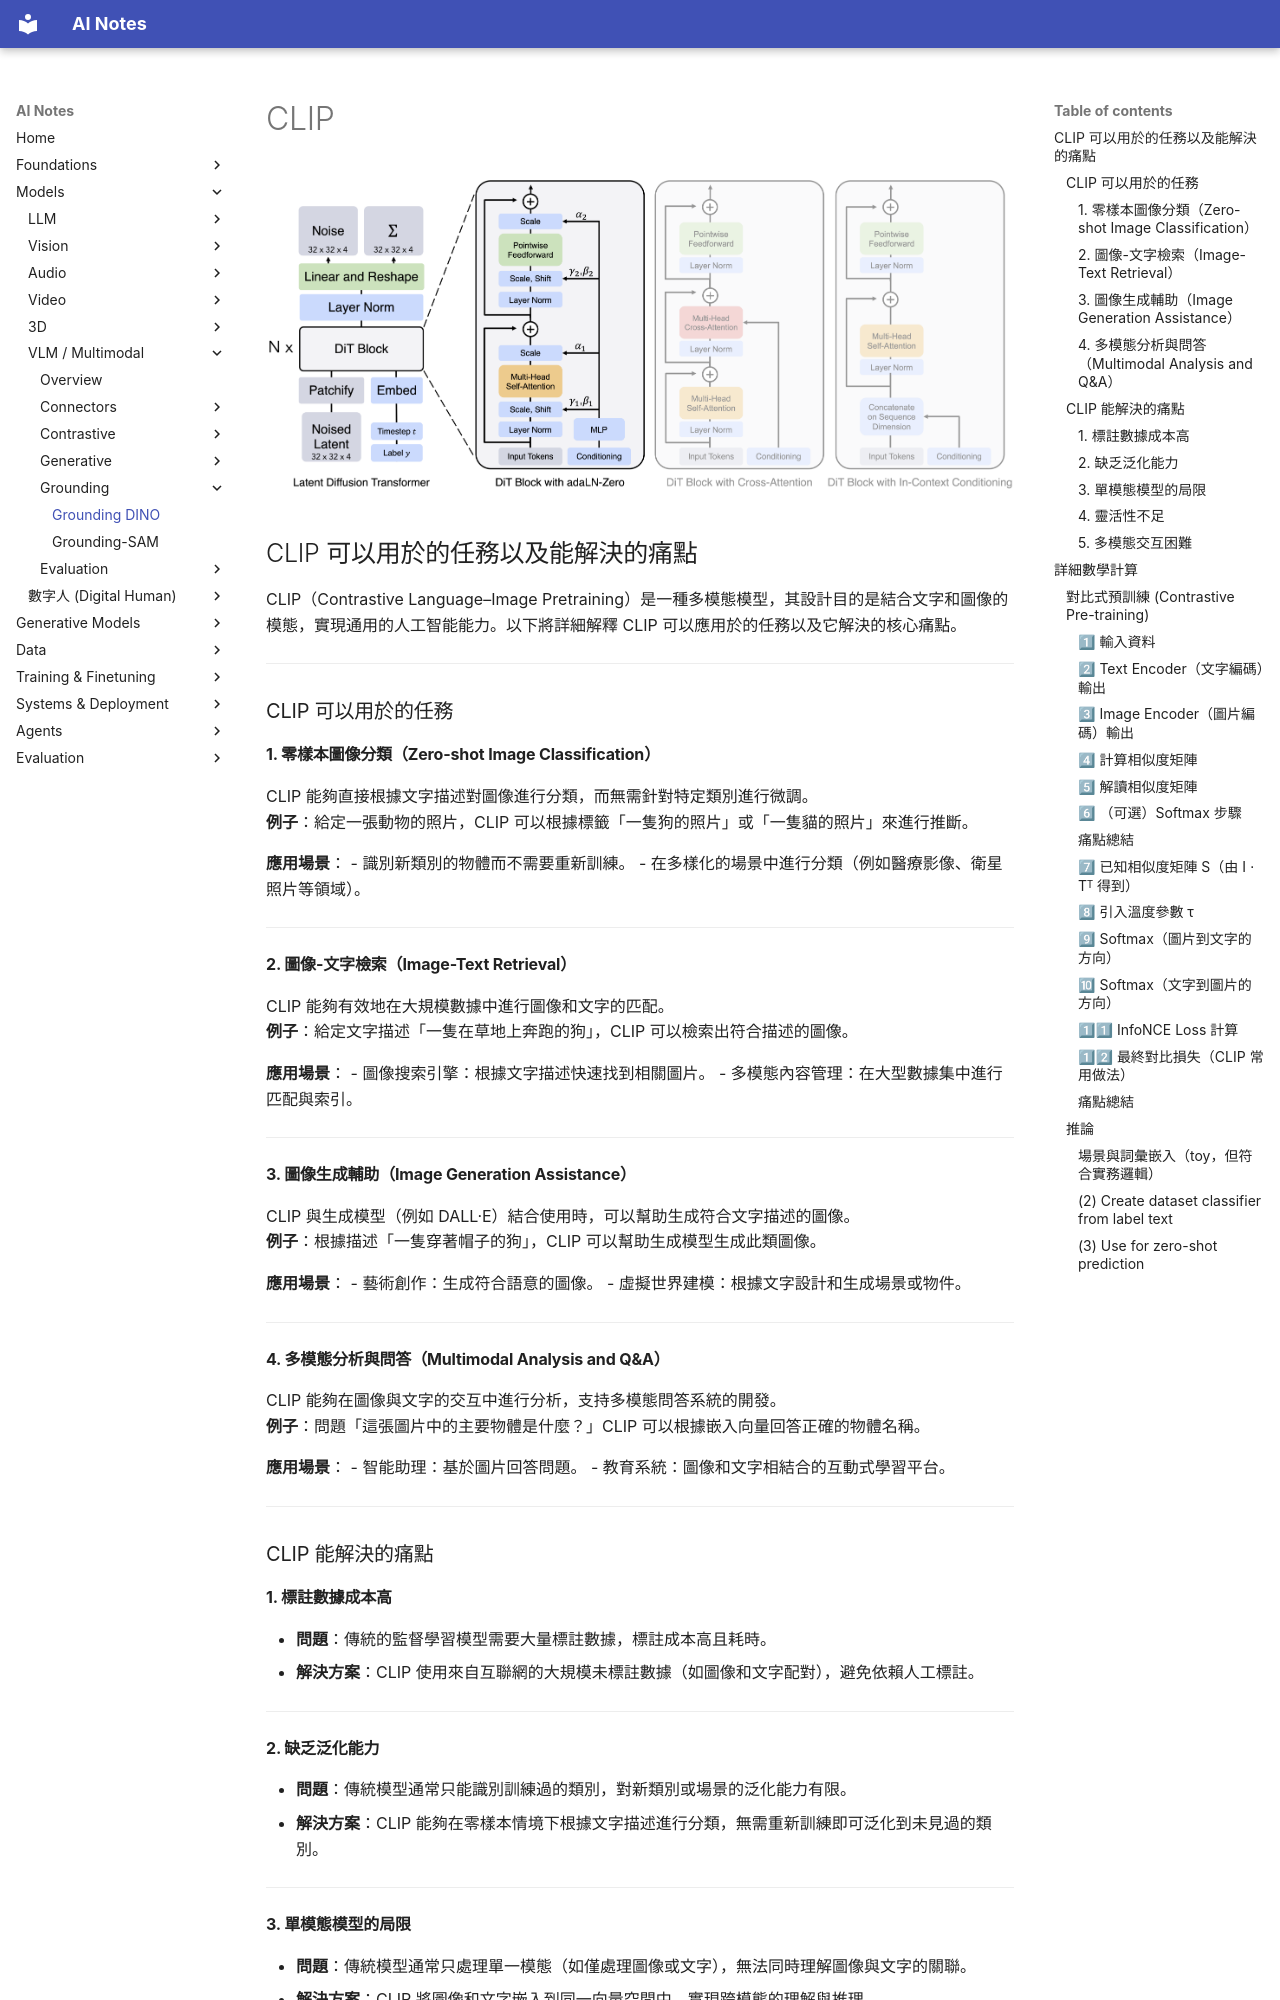

repository: chioujryu/ai-notes-mkdocs · page: vision/detection/grounding-dino/index.html · generator: mkdocs

# CLIP
![alt text](../../generative/assets/transformer/transformer-01.png)
## CLIP 可以用於的任務以及能解決的痛點

CLIP（Contrastive Language–Image Pretraining）是一種多模態模型，其設計目的是結合文字和圖像的模態，實現通用的人工智能能力。以下將詳細解釋 CLIP 可以應用於的任務以及它解決的核心痛點。

---

### CLIP 可以用於的任務

#### 1. **零樣本圖像分類（Zero-shot Image Classification）**
CLIP 能夠直接根據文字描述對圖像進行分類，而無需針對特定類別進行微調。  
**例子**：給定一張動物的照片，CLIP 可以根據標籤「一隻狗的照片」或「一隻貓的照片」來進行推斷。

**應用場景**：
- 識別新類別的物體而不需要重新訓練。
- 在多樣化的場景中進行分類（例如醫療影像、衛星照片等領域）。

---

#### 2. **圖像-文字檢索（Image-Text Retrieval）**
CLIP 能夠有效地在大規模數據中進行圖像和文字的匹配。  
**例子**：給定文字描述「一隻在草地上奔跑的狗」，CLIP 可以檢索出符合描述的圖像。

**應用場景**：
- 圖像搜索引擎：根據文字描述快速找到相關圖片。
- 多模態內容管理：在大型數據集中進行匹配與索引。

---

#### 3. **圖像生成輔助（Image Generation Assistance）**
CLIP 與生成模型（例如 DALL·E）結合使用時，可以幫助生成符合文字描述的圖像。  
**例子**：根據描述「一隻穿著帽子的狗」，CLIP 可以幫助生成模型生成此類圖像。

**應用場景**：
- 藝術創作：生成符合語意的圖像。
- 虛擬世界建模：根據文字設計和生成場景或物件。

---

#### 4. **多模態分析與問答（Multimodal Analysis and Q&A）**
CLIP 能夠在圖像與文字的交互中進行分析，支持多模態問答系統的開發。  
**例子**：問題「這張圖片中的主要物體是什麼？」CLIP 可以根據嵌入向量回答正確的物體名稱。

**應用場景**：
- 智能助理：基於圖片回答問題。
- 教育系統：圖像和文字相結合的互動式學習平台。

---

### CLIP 能解決的痛點

#### 1. **標註數據成本高**
- **問題**：傳統的監督學習模型需要大量標註數據，標註成本高且耗時。
- **解決方案**：CLIP 使用來自互聯網的大規模未標註數據（如圖像和文字配對），避免依賴人工標註。

---

#### 2. **缺乏泛化能力**
- **問題**：傳統模型通常只能識別訓練過的類別，對新類別或場景的泛化能力有限。
- **解決方案**：CLIP 能夠在零樣本情境下根據文字描述進行分類，無需重新訓練即可泛化到未見過的類別。

---

#### 3. **單模態模型的局限**
- **問題**：傳統模型通常只處理單一模態（如僅處理圖像或文字），無法同時理解圖像與文字的關聯。
- **解決方案**：CLIP 將圖像和文字嵌入到同一向量空間中，實現跨模態的理解與推理。

---

#### 4. **靈活性不足**
- **問題**：很多模型需要針對特定任務進行微調，限制了它們的靈活性。
- **解決方案**：CLIP 是通用模型，能夠應用於多種任務（如分類、檢索、生成等），不需要針對每個任務進行微調。

---

#### 5. **多模態交互困難**
- **問題**：圖像和文字是兩種不同的模態，如何讓模型在它們之間建立語義聯繫是難題。
- **解決方案**：CLIP 使用對比學習（Contrastive Learning）方法，讓圖像和文字的嵌入向量互相關聯，提高跨模態交互能力。

---
## 詳細數學計算

### **對比式預訓練 (Contrastive Pre-training)**
![alt text](../assets/clip/clip-02.png)


#### **1⃣ 輸入資料**
我們假設有 **3 張圖片**（I₁, I₂, I₃）與 **3 段文字**（T₁, T₂, T₃），目標是讓對應的圖片與文字在 embedding 空間中距離最近（相似度最高）。

痛點：  
圖片與文字原本是完全不同模態的數據（像素 vs. 字符），我們必須先透過編碼器把它們轉換到**相同的向量空間**，否則後續無法計算相似度。

---
